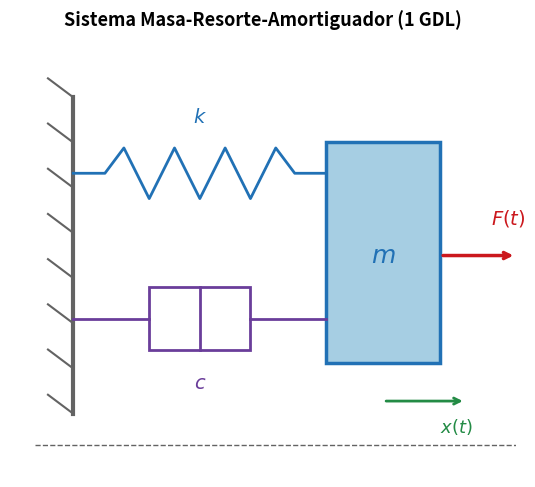
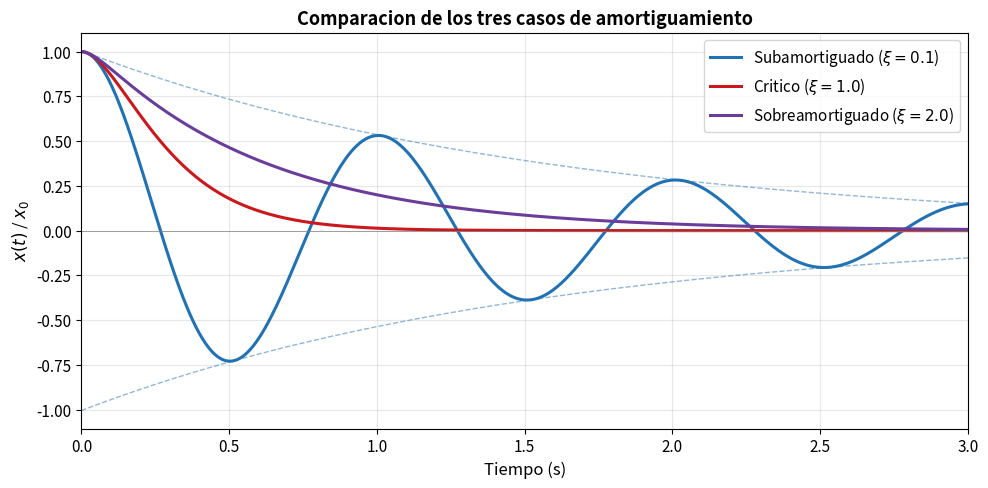
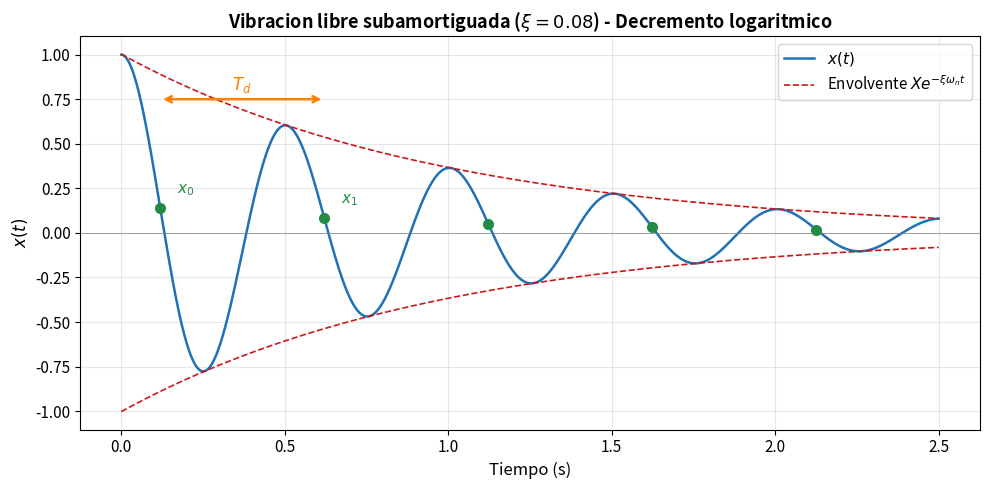
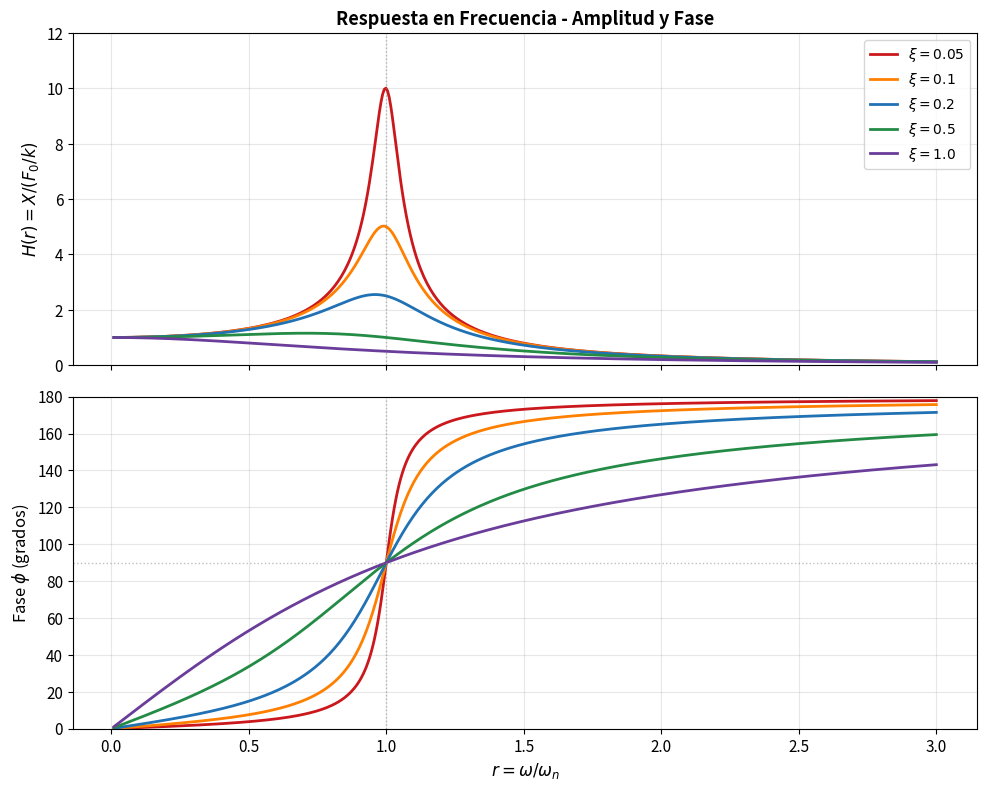
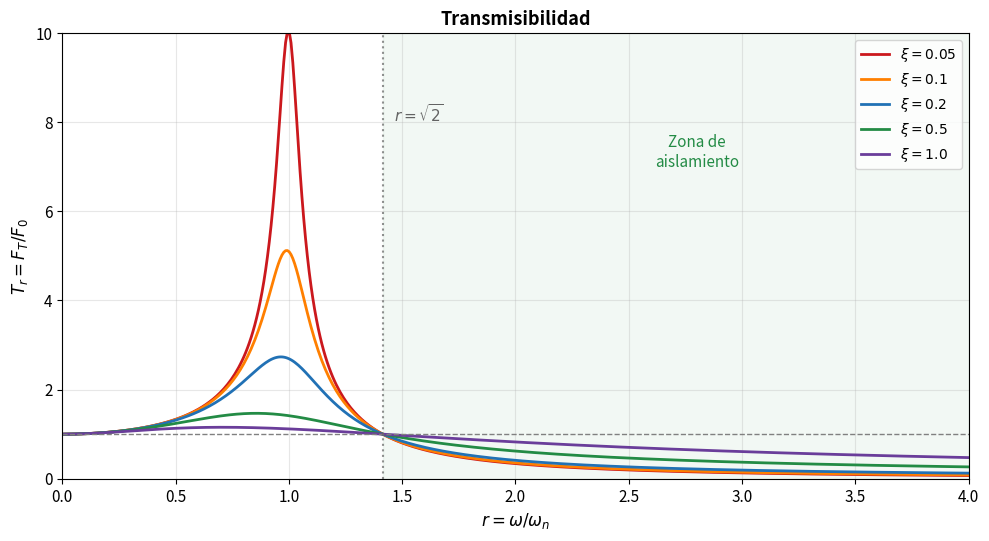
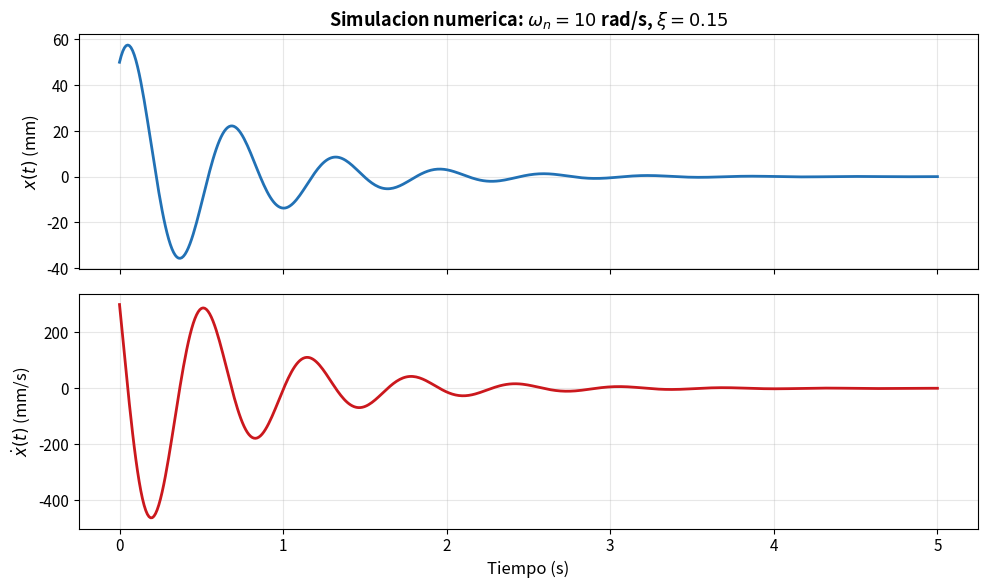

Reproduce these figures in Python, in order.
import numpy as np
import matplotlib.pyplot as plt
import matplotlib.patches as mpatches
from matplotlib.patches import FancyArrowPatch, Rectangle, FancyBboxPatch
from matplotlib.lines import Line2D
from scipy.integrate import solve_ivp

# ── Paleta de colores ──
COLOR_PRINCIPAL = '#2171b5'
COLOR_FIJO      = '#636363'
COLOR_PUNTO     = '#238b45'
COLOR_ROJO      = '#cb181d'
COLOR_NARANJA   = '#ff7f00'
COLOR_MORADO    = '#6a3d9a'
COLOR_CLARO     = '#a6cee3'

plt.rcParams.update({'figure.dpi': 120, 'font.size': 11})

fig, ax = plt.subplots(1, 1, figsize=(7, 5))
ax.set_xlim(-1, 7)
ax.set_ylim(-1, 6)
ax.set_aspect('equal')
ax.axis('off')
ax.set_title('Sistema Masa-Resorte-Amortiguador (1 GDL)', fontsize=13, fontweight='bold')

# Wall
ax.plot([0, 0], [0, 5], color=COLOR_FIJO, lw=3)
for yy in np.linspace(0, 5, 8):
    ax.plot([-0.4, 0], [yy + 0.3, yy], color=COLOR_FIJO, lw=1.5)

# Spring (zigzag)
spring_x = [0, 0.5, 0.8, 1.2, 1.6, 2.0, 2.4, 2.8, 3.2, 3.5, 4.0]
spring_y = [3.8, 3.8, 4.2, 3.4, 4.2, 3.4, 4.2, 3.4, 4.2, 3.8, 3.8]
ax.plot(spring_x, spring_y, color=COLOR_PRINCIPAL, lw=2)
ax.text(2.0, 4.6, '$k$', fontsize=14, color=COLOR_PRINCIPAL, ha='center', fontweight='bold')

# Damper
ax.plot([0, 1.2], [1.5, 1.5], color=COLOR_MORADO, lw=2)
ax.add_patch(Rectangle((1.2, 1.0), 1.6, 1.0, fill=False, edgecolor=COLOR_MORADO, lw=2))
ax.plot([2.0, 2.0], [1.0, 2.0], color=COLOR_MORADO, lw=2)
ax.plot([2.8, 4.0], [1.5, 1.5], color=COLOR_MORADO, lw=2)
ax.text(2.0, 0.4, '$c$', fontsize=14, color=COLOR_MORADO, ha='center', fontweight='bold')

# Mass
ax.add_patch(Rectangle((4.0, 0.8), 1.8, 3.5, facecolor=COLOR_CLARO, edgecolor=COLOR_PRINCIPAL, lw=2.5))
ax.text(4.9, 2.5, '$m$', fontsize=18, ha='center', va='center', fontweight='bold', color=COLOR_PRINCIPAL)

# Force arrow
ax.annotate('', xy=(7, 2.5), xytext=(5.8, 2.5), arrowprops=dict(arrowstyle='->', color=COLOR_ROJO, lw=2.5))
ax.text(6.6, 3.0, '$F(t)$', fontsize=14, color=COLOR_ROJO, fontweight='bold')

# x arrow
ax.annotate('', xy=(6.2, 0.2), xytext=(4.9, 0.2), arrowprops=dict(arrowstyle='->', color=COLOR_PUNTO, lw=2))
ax.text(5.8, -0.3, '$x(t)$', fontsize=13, color=COLOR_PUNTO, fontweight='bold')

# Ground
ax.plot([-0.6, 7], [-0.5, -0.5], color=COLOR_FIJO, lw=1, ls='--')

plt.tight_layout()
plt.show()

fig, ax = plt.subplots(figsize=(10, 5))

wn = 2 * np.pi  # omega_n
t = np.linspace(0, 3, 600)
x0, v0 = 1.0, 0.0

# Subamortiguado xi=0.1
xi1 = 0.1
wd1 = wn * np.sqrt(1 - xi1**2)
A1 = x0
B1 = (v0 + xi1 * wn * x0) / wd1
X1 = np.sqrt(A1**2 + B1**2)
x_sub = np.exp(-xi1 * wn * t) * (A1 * np.cos(wd1 * t) + B1 * np.sin(wd1 * t))
env_sub = X1 * np.exp(-xi1 * wn * t)

# Criticamente amortiguado xi=1
xi2 = 1.0
A2 = x0
B2 = v0 + wn * x0
x_crit = (A2 + B2 * t) * np.exp(-wn * t)

# Sobreamortiguado xi=2
xi3 = 2.0
s1 = -xi3 * wn + wn * np.sqrt(xi3**2 - 1)
s2 = -xi3 * wn - wn * np.sqrt(xi3**2 - 1)
A3 = (v0 - s2 * x0) / (s1 - s2)
B3 = x0 - A3
x_over = A3 * np.exp(s1 * t) + B3 * np.exp(s2 * t)

ax.plot(t, x_sub, color=COLOR_PRINCIPAL, lw=2.2, label=f'Subamortiguado ($\\xi={xi1}$)')
ax.plot(t, env_sub, '--', color=COLOR_PRINCIPAL, lw=1, alpha=0.5)
ax.plot(t, -env_sub, '--', color=COLOR_PRINCIPAL, lw=1, alpha=0.5)
ax.plot(t, x_crit, color=COLOR_ROJO, lw=2.2, label=f'Critico ($\\xi={xi2}$)')
ax.plot(t, x_over, color=COLOR_MORADO, lw=2.2, label=f'Sobreamortiguado ($\\xi={xi3}$)')

ax.axhline(0, color='grey', lw=0.5)
ax.set_xlabel('Tiempo (s)', fontsize=12)
ax.set_ylabel('$x(t)$ / $x_0$', fontsize=12)
ax.set_title('Comparacion de los tres casos de amortiguamiento', fontsize=13, fontweight='bold')
ax.legend(fontsize=11)
ax.set_xlim(0, 3)
ax.grid(True, alpha=0.3)
plt.tight_layout()
plt.show()

fig, ax = plt.subplots(figsize=(10, 5))

wn = 2 * np.pi * 2  # 2 Hz
xi = 0.08
wd = wn * np.sqrt(1 - xi**2)
x0, v0 = 1.0, 0.0

t = np.linspace(0, 2.5, 1000)
A = x0
B = (v0 + xi * wn * x0) / wd
x_t = np.exp(-xi * wn * t) * (A * np.cos(wd * t) + B * np.sin(wd * t))
X_env = np.sqrt(A**2 + B**2)
envelope = X_env * np.exp(-xi * wn * t)

ax.plot(t, x_t, color=COLOR_PRINCIPAL, lw=1.8, label='$x(t)$')
ax.plot(t, envelope, '--', color=COLOR_ROJO, lw=1.2, label='Envolvente $X e^{-\\xi\\omega_n t}$')
ax.plot(t, -envelope, '--', color=COLOR_ROJO, lw=1.2)

# Mark peaks
Td = 2 * np.pi / wd
peak_times = []
for n_pk in range(10):
    tp = (np.arctan2(A, B) / wd) + n_pk * Td
    if 0 < tp < 2.5:
        peak_times.append(tp)

for i, tp in enumerate(peak_times[:6]):
    xp = np.exp(-xi * wn * tp) * (A * np.cos(wd * tp) + B * np.sin(wd * tp))
    ax.plot(tp, xp, 'o', color=COLOR_PUNTO, ms=7, zorder=5)
    if i < 2:
        ax.annotate(f'$x_{i}$', xy=(tp, xp), xytext=(tp + 0.05, xp + 0.08), fontsize=11, color=COLOR_PUNTO, fontweight='bold')

# Delta annotation
if len(peak_times) >= 2:
    ax.annotate('', xy=(peak_times[1], 0.75), xytext=(peak_times[0], 0.75), arrowprops=dict(arrowstyle='<->', color=COLOR_NARANJA, lw=1.8))
    ax.text((peak_times[0] + peak_times[1]) / 2, 0.80, '$T_d$', fontsize=12, ha='center', color=COLOR_NARANJA, fontweight='bold')

ax.axhline(0, color='grey', lw=0.5)
ax.set_xlabel('Tiempo (s)', fontsize=12)
ax.set_ylabel('$x(t)$', fontsize=12)
ax.set_title(f'Vibracion libre subamortiguada ($\\xi = {xi}$) - Decremento logaritmico', fontsize=13, fontweight='bold')
ax.legend(fontsize=11)
ax.grid(True, alpha=0.3)
plt.tight_layout()
plt.show()

fig, (ax1, ax2) = plt.subplots(2, 1, figsize=(10, 8), sharex=True)

r = np.linspace(0.01, 3, 500)
xis = [0.05, 0.1, 0.2, 0.5, 1.0]
colors_xi = [COLOR_ROJO, COLOR_NARANJA, COLOR_PRINCIPAL, COLOR_PUNTO, COLOR_MORADO]

for xi_val, col in zip(xis, colors_xi):
    H = 1 / np.sqrt((1 - r**2)**2 + (2 * xi_val * r)**2)
    phi = np.arctan2(2 * xi_val * r, 1 - r**2)
    ax1.plot(r, H, color=col, lw=2, label=f'$\\xi = {xi_val}$')
    ax2.plot(r, np.degrees(phi), color=col, lw=2)

ax1.set_ylabel('$H(r) = X / (F_0/k)$', fontsize=12)
ax1.set_title('Respuesta en Frecuencia - Amplitud y Fase', fontsize=13, fontweight='bold')
ax1.legend(fontsize=10, loc='upper right')
ax1.set_ylim(0, 12)
ax1.axvline(1, color='grey', ls=':', lw=1, alpha=0.5)
ax1.grid(True, alpha=0.3)

ax2.set_xlabel('$r = \\omega / \\omega_n$', fontsize=12)
ax2.set_ylabel('Fase $\\phi$ (grados)', fontsize=12)
ax2.set_ylim(0, 180)
ax2.axvline(1, color='grey', ls=':', lw=1, alpha=0.5)
ax2.axhline(90, color='grey', ls=':', lw=1, alpha=0.5)
ax2.grid(True, alpha=0.3)

plt.tight_layout()
plt.show()

fig, ax = plt.subplots(figsize=(10, 5.5))

r = np.linspace(0.01, 4, 500)
xis = [0.05, 0.1, 0.2, 0.5, 1.0]
colors_xi = [COLOR_ROJO, COLOR_NARANJA, COLOR_PRINCIPAL, COLOR_PUNTO, COLOR_MORADO]

for xi_val, col in zip(xis, colors_xi):
    Tr = np.sqrt(1 + (2 * xi_val * r)**2) / np.sqrt((1 - r**2)**2 + (2 * xi_val * r)**2)
    ax.plot(r, Tr, color=col, lw=2, label=f'$\\xi = {xi_val}$')

ax.axhline(1, color='grey', ls='--', lw=1)
ax.axvline(np.sqrt(2), color=COLOR_FIJO, ls=':', lw=1.5, alpha=0.7)
ax.text(np.sqrt(2) + 0.05, 8, '$r = \\sqrt{2}$', fontsize=11, color=COLOR_FIJO)
ax.fill_betweenx([0, 12], np.sqrt(2), 4, color=COLOR_PUNTO, alpha=0.06)
ax.text(2.8, 7, 'Zona de\naislamiento', fontsize=11, color=COLOR_PUNTO, ha='center', fontstyle='italic')

ax.set_xlabel('$r = \\omega / \\omega_n$', fontsize=12)
ax.set_ylabel('$T_r = F_T / F_0$', fontsize=12)
ax.set_title('Transmisibilidad', fontsize=13, fontweight='bold')
ax.legend(fontsize=10)
ax.set_ylim(0, 10)
ax.set_xlim(0, 4)
ax.grid(True, alpha=0.3)
plt.tight_layout()
plt.show()

# Simulacion: respuesta libre de un sistema subamortiguado con solve_ivp
def vibration_ode(t, y, wn, xi):
    x, v = y
    return [v, -2 * xi * wn * v - wn**2 * x]

wn_sim = 10  # rad/s
xi_sim = 0.15
x0_sim, v0_sim = 0.05, 0.3  # m, m/s

sol = solve_ivp(vibration_ode, [0, 5], [x0_sim, v0_sim], args=(wn_sim, xi_sim), max_step=0.01, dense_output=True)
t_plot = np.linspace(0, 5, 500)
x_plot = sol.sol(t_plot)[0]
v_plot = sol.sol(t_plot)[1]

fig, (ax1, ax2) = plt.subplots(2, 1, figsize=(10, 6), sharex=True)
ax1.plot(t_plot, x_plot * 1000, color=COLOR_PRINCIPAL, lw=2)
ax1.set_ylabel('$x(t)$ (mm)', fontsize=12)
ax1.set_title(f'Simulacion numerica: $\\omega_n={wn_sim}$ rad/s, $\\xi={xi_sim}$', fontsize=13, fontweight='bold')
ax1.grid(True, alpha=0.3)

ax2.plot(t_plot, v_plot * 1000, color=COLOR_ROJO, lw=2)
ax2.set_xlabel('Tiempo (s)', fontsize=12)
ax2.set_ylabel('$\\dot{x}(t)$ (mm/s)', fontsize=12)
ax2.grid(True, alpha=0.3)
plt.tight_layout()
plt.show()
